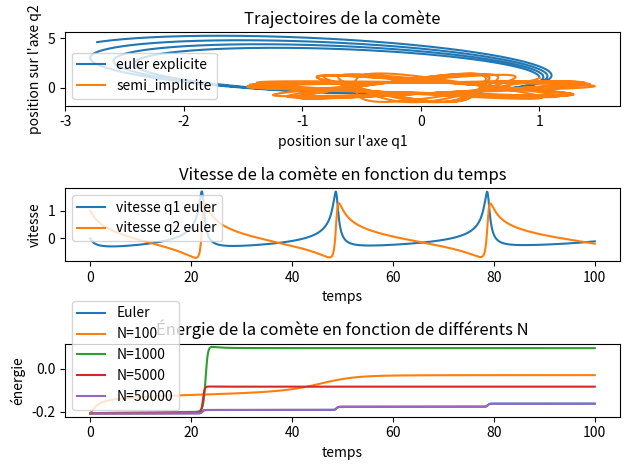

The script that saved this image: (Note: this script raises an exception after producing the figure.)
# On s'intérèsse au problème de N corps. C'est un problèmes de mécanique céleste
# qui consiste à calucler la trajectoires de N corps s'attirant mutuellement.

# Dans ce projet nous nous intéresserons unique à l'orbite d'une comète tournant autour
# du soleil. Le soleil est supposé fixe. Les trajectoires de la comète se trouvent sur un plan

import numpy as np
import matplotlib.pyplot as plt
from scipy import stats

def schema_euler_explicite(T, N, y_init, f):
    # Initialisation
    y = np.zeros((len(y_init), N+1))
    y[:,0] = y_init
    h = T / N
    t = np.linspace(0, T, num=N+1)
    
    # Itération
    for n in range(N):
        y[:, n+1] = (y[:,n] + h * f(t[n], y[:,n]))
        
    return t, y

def schema_semi_implicite(T, N, y_init, f):
    # Initialisation
    y = np.zeros((len(y_init), N+1))
    y[:,0] = y_init
    h = T / N
    t = np.linspace(0, T, num=N+1)
    Id = np.diag([1] * len(y_init))
    
    # Itération
    for n in range(N):
        y[:, n+1] = np.linalg.inv(Id -  h * f(t[n], y[:,n])) @ y[:,n] 
        
    return t, y

def erreur(exacte, approx):
    return np.max(np.abs(exacte - approx))

def A(q):
    # J'ai pas encore trouvé de manière élégante de faire ça
    A = np.zeros((4, 4))
    nr = (q[0]**2 + q[1]**2)**(3/2)
    A[0, 2] = -m * G / nr
    A[1, 3] = -m * G / nr
    A[2, 0] = 1
    A[3, 1] = 1
    
    return A

if __name__ == "__main__":
    # Constantes
    m = 1 # masse du soleil
    G = 1 # Constante gravitationnelle
    T = 100
    N = np.array([100, 1000, 5000, 50000])
    y_init = np.array([1., 1., 0., 1.])
    
    # On considère l'équation Y'=f(t, Y1, Y2) où Y1, Y2 \in \R^2 et Y = (y, y') et on cherche à trouver y \in \R^2
    f = lambda t, q: np.array([q[2], q[3], 
        -m * G * (q[0] / ((q[0]**2 + q[1]**2)**(3/2))), 
        -m * G * (q[1] / ((q[0]**2 + q[1]**2)**(3/2)))])
    
    g = lambda t, q: A(q) # C'est moche il faut essayer de trouver quelques choses de mieux
    
    subdivision, approx_euler = schema_euler_explicite(T, N[-1], y_init, f)
    _, approx_semi_implicite = schema_semi_implicite(T, N[-1], y_init, g)
    
    # Représentations graphiques
    fig, ax = plt.subplots(3)
    
    # Graphique de la trajctoires de la comète
    # On va par la suite tracer toutes les situations possibles des coniques.
    ax[0].plot(approx_euler[0], approx_euler[1], label="euler explicite")
    ax[0].plot(approx_semi_implicite[0], approx_semi_implicite[1], label="semi_implicite")
    ax[0].set_title("Trajectoires de la comète")
    ax[0].set_xlabel("position sur l'axe q1")
    ax[0].set_ylabel("position sur l'axe q2")
    ax[0].legend()
    
    # Graphique de la vitesse de la comète en fonction du temps
    ax[1].plot(subdivision, approx_euler[2], label="vitesse q1 euler")
    ax[1].plot(subdivision, approx_euler[3], label="vitesse q2 euler")
    ax[1].set_title("Vitesse de la comète en fonction du temps")
    ax[1].set_xlabel("temps")
    ax[1].set_ylabel("vitesse")
    ax[1].legend()
    
    # Équation de l'énergie de la comète; q \in \R^4
    E = lambda t, q: (m/2) * (q[2] ** 2 + q[3] ** 2) - G * m ** 2 / ((q[0] ** 2 + q[1]** 2)**(1/2))
    ax[2].plot(subdivision, E(subdivision, approx_euler), label="Euler")
    ax[2].set_title("Énergie de la comète en fonction du temps")
    ax[2].set_xlabel("temps")
    ax[2].set_ylabel("énergie")
    ax[2].legend()
    
    # Calcul de l'erreur
    erreur_euler = []
    
    for n in N:
        subdivision, approx_euler = schema_euler_explicite(T, n, y_init, f)
        energie_exacte = E(subdivision, y_init * len(subdivision)) # l'énergie est constante, et donc égale au conditions initiales
        erreur_euler.append(erreur(energie_exacte, E(subdivision, approx_euler)))
        
        ax[2].plot(subdivision, E(subdivision, approx_euler), label="N={}".format(n))
    
    filepath = './Results/trajectoires_cometeT={}N={}'.format(T, N[-1])
    
    ax[2].set_title("Énergie de la comète en fonction de différents N")
    ax[2].set_xlabel("temps")
    ax[2].set_ylabel("énergie")
    ax[2].legend()
    
    plt.tight_layout()
    plt.savefig(filepath)
    print("Le graphique a été sauvegardé dans ", filepath)
    plt.show()
    
    print("Ordre de convergence : ", stats.linregress(np.log(N), np.log(erreur_euler)).slope)
    
    # plt.plot(0,0)
    plt.plot(np.log(N), np.log(erreur_euler), label="Erreur euler")
    plt.title("Erreur")
    plt.xlabel("log(N)")
    plt.ylabel("log(erreur)")
    plt.legend()
    plt.savefig("./Results/erreur.png")
    plt.show()
